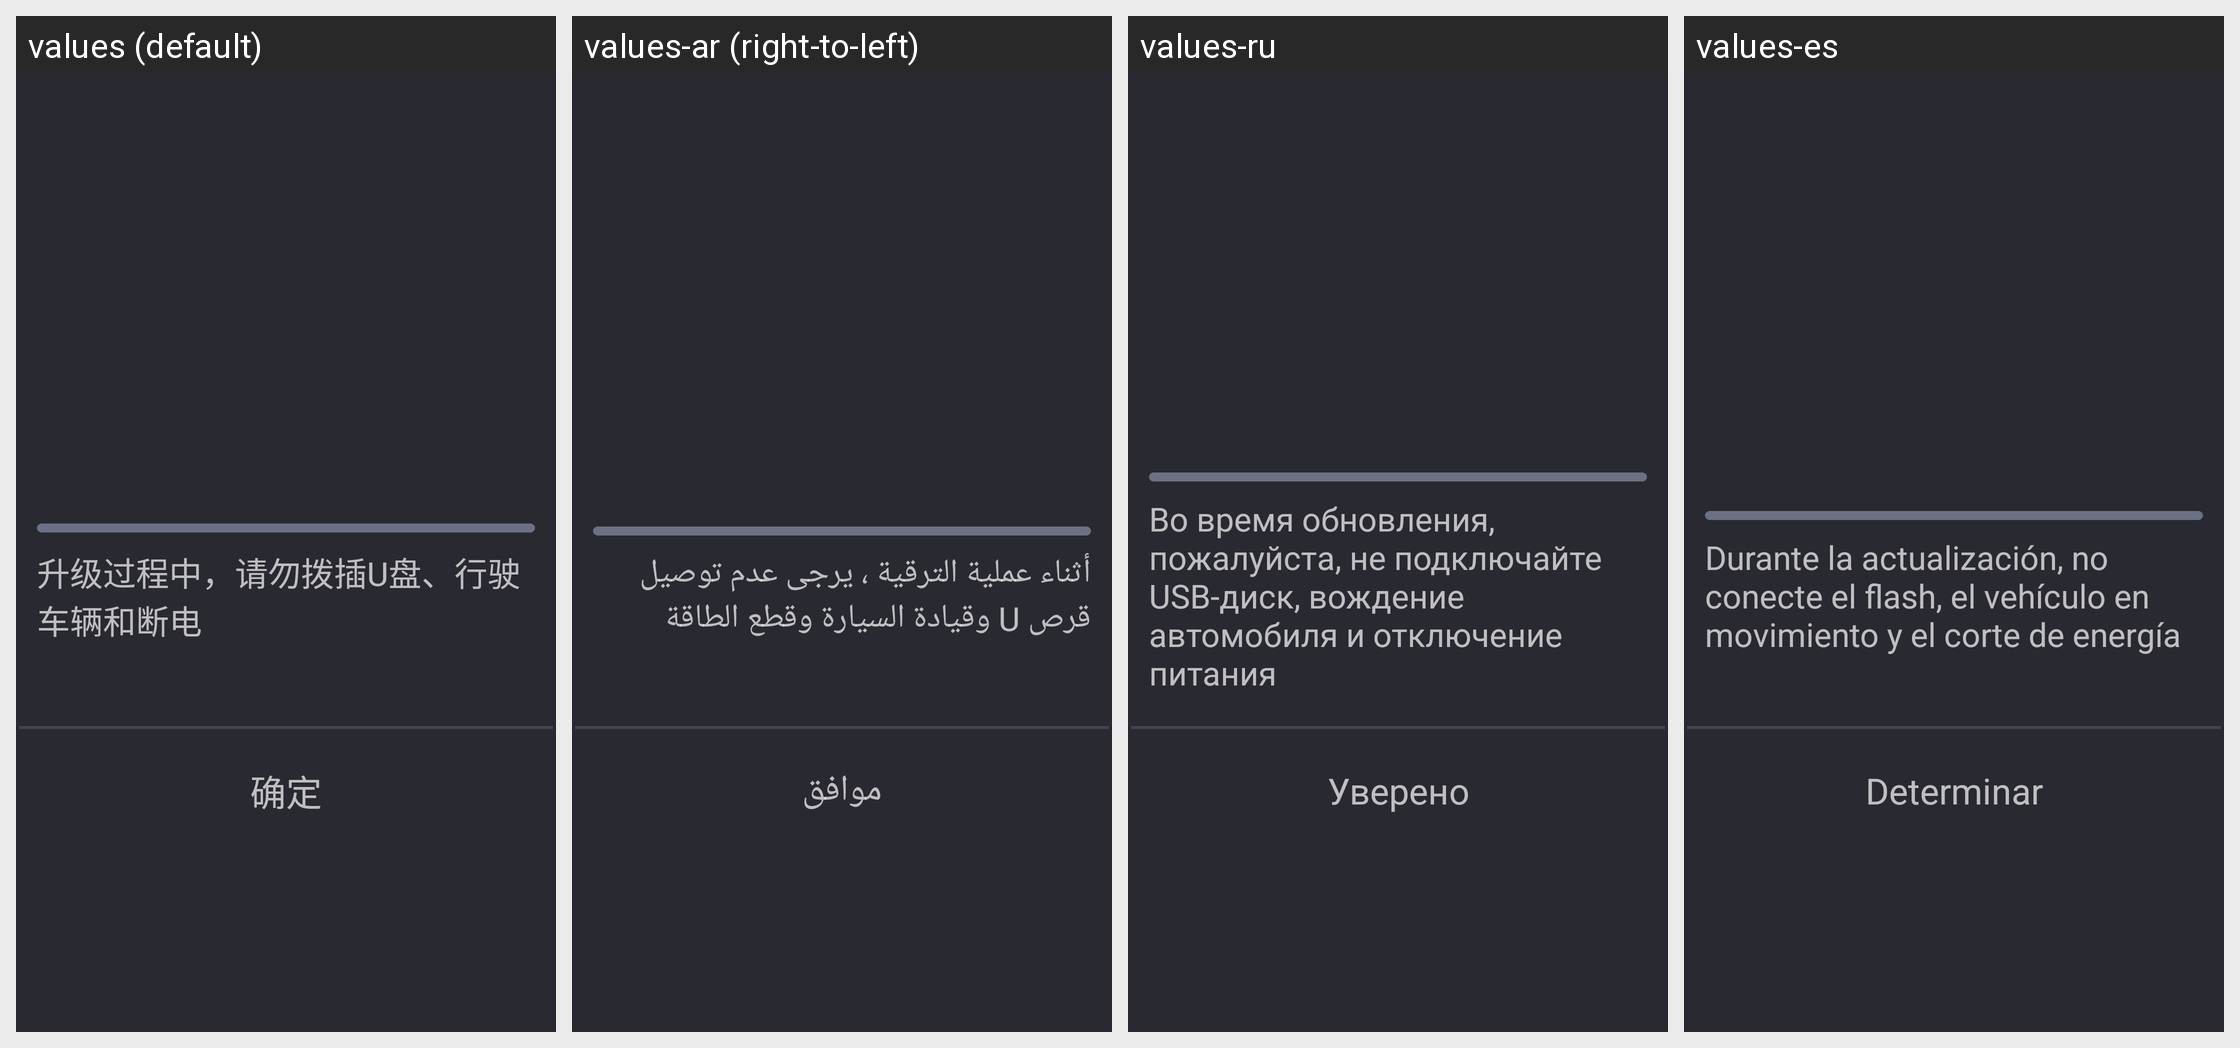

Strings drawn on this Android screen and how each of the app's shown locales translates them:
Android screen res/layout/dialog_upgrade.xml rendered under 4 locales, left to right: values (default), values-ar (right-to-left), values-ru, values-es. Device: Nexus 5 (rendered at 1080×1920; each locale shown at half size, 540×960, under a caption strip naming it); theme EngineeringModeStyle.
Other locales in the repository, not shown: values-en, values-it.
Strings drawn on this screen, with the default value and each locale's value (text and hints the layout hard-codes, and strings that could not be matched under every locale, appear in the picture but are not listed):

upgrading_warn
  values: 升级过程中，请勿拨插U盘、行驶车辆和断电
  values-ar: أثناء عملية الترقية ، يرجى عدم توصيل قرص U وقيادة السيارة وقطع الطاقة
  values-ru: Во время обновления, пожалуйста, не подключайте USB-диск, вождение автомобиля и отключение питания
  values-es: Durante la actualización, no conecte el flash, el vehículo en movimiento y el corte de energía

sure
  values: 确定
  values-ar: موافق
  values-ru: Уверено
  values-es: Determinar
